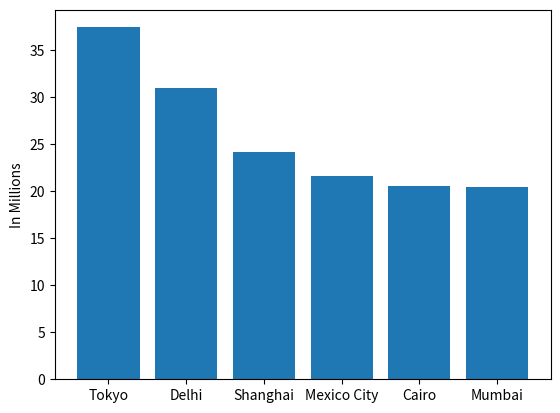

The script that saved this image:
import matplotlib.pyplot as plt

populations = [
    37.4,  # Tokyo
    31.0,  # Delhi
    24.1,  # Shanghai
    21.6,  # Mexico City
    20.5,  # Cairo
    20.4   # Mumbai
]
cities = [
    "Tokyo",
    "Delhi",
    "Shanghai",
    "Mexico City",
    "Cairo",
    "Mumbai"
]
colors = ['red','green','blue','black','yellow','magenta']
plt.bar(cities,populations)
plt.ylabel('In Millions')
plt.show()

